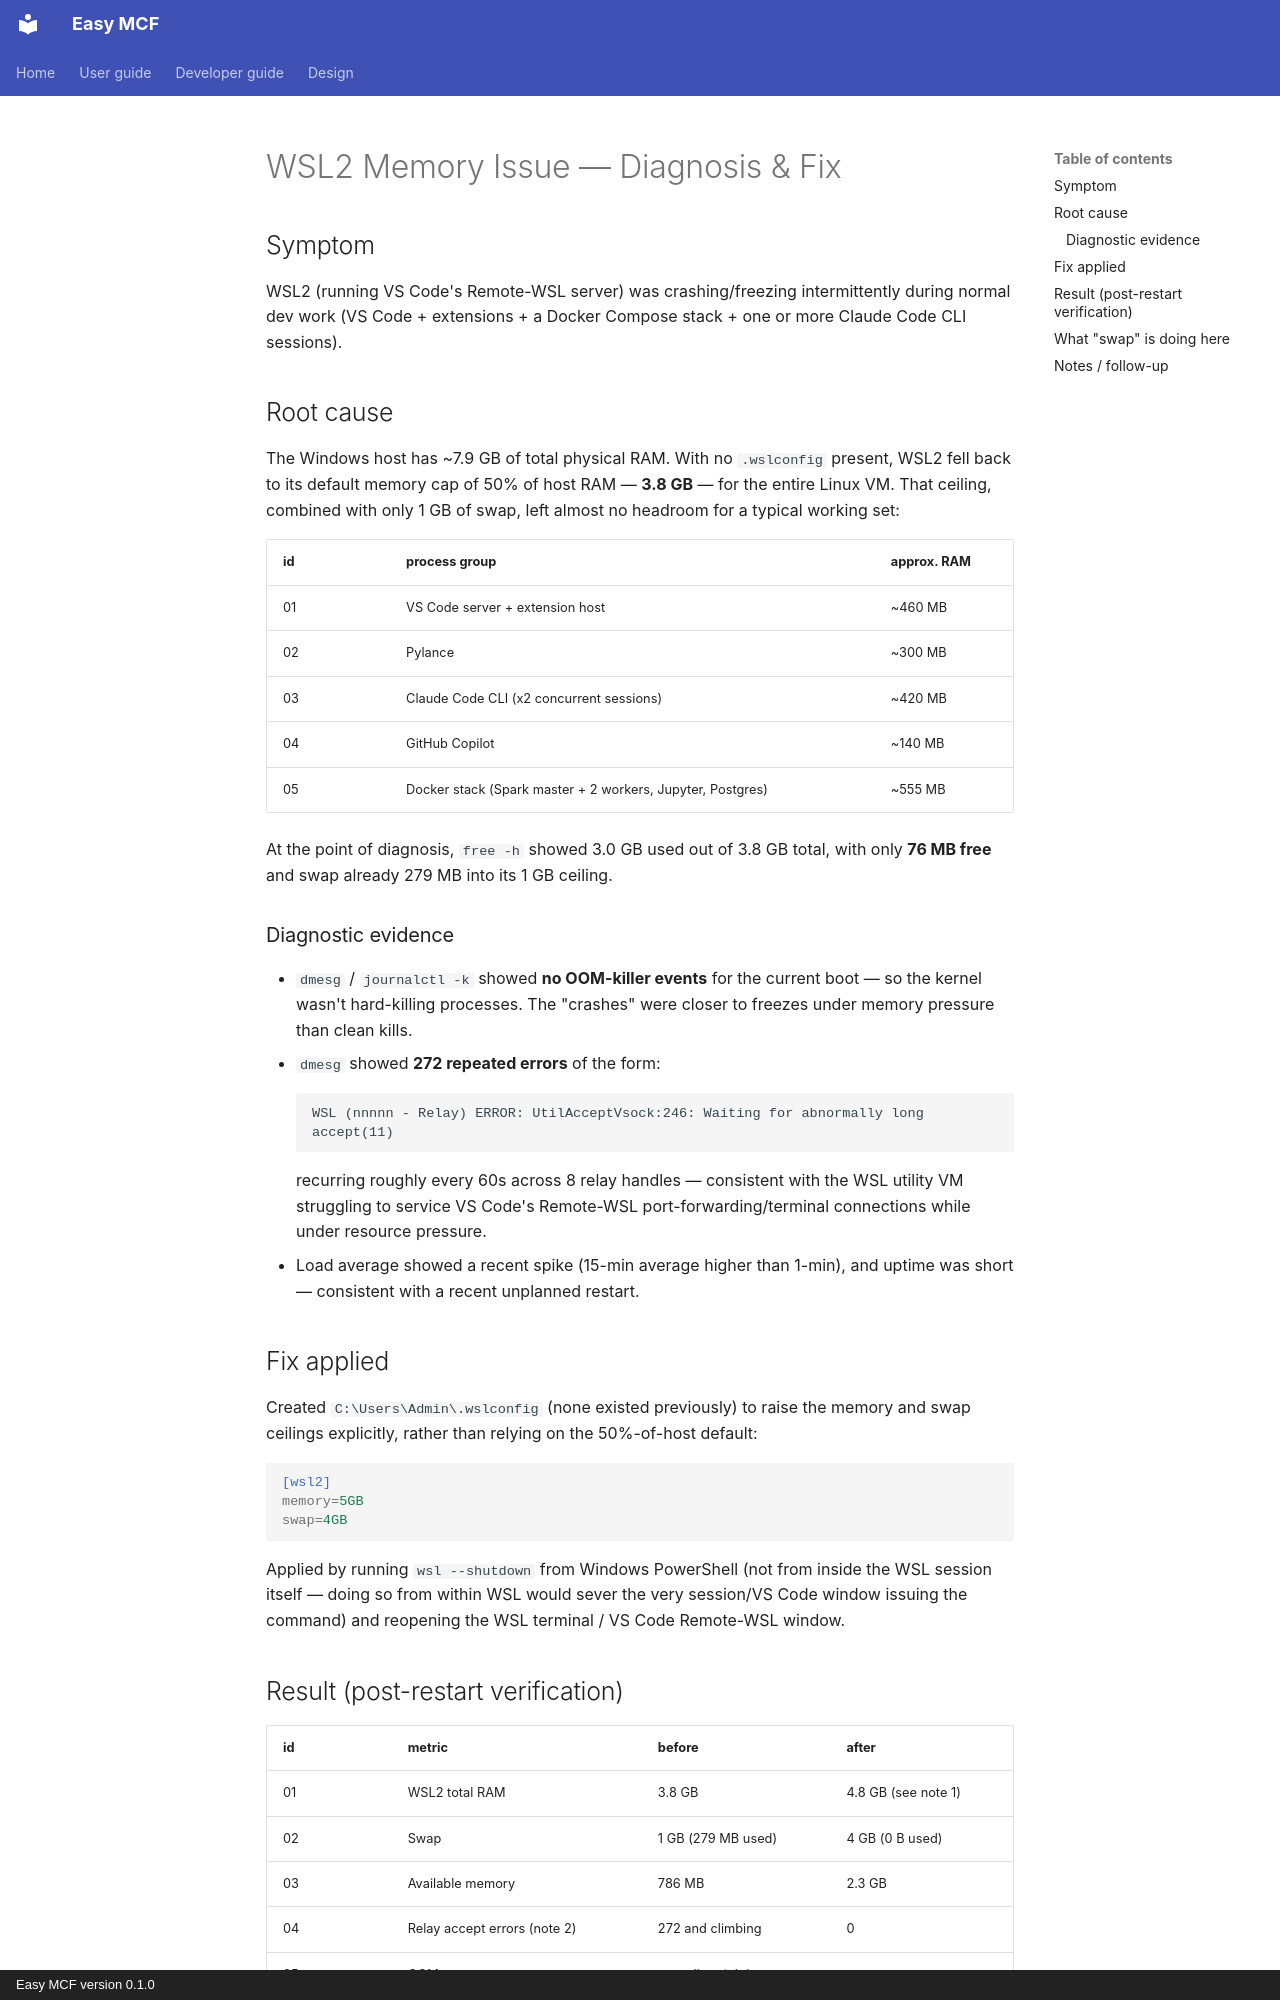

repository: yayfalafels/easymcf · page: wsl-memory.html · generator: mkdocs · copyright: Easy MCF version 0.1.0

# WSL2 Memory Issue — Diagnosis & Fix

## Symptom

WSL2 (running VS Code's Remote-WSL server) was crashing/freezing intermittently during normal dev work (VS Code + extensions + a Docker Compose stack + one or more Claude Code CLI sessions).

## Root cause

The Windows host has ~7.9 GB of total physical RAM. With no `.wslconfig` present, WSL2 fell back to its default memory cap of 50% of host RAM — **3.8 GB** — for the entire Linux VM. That ceiling, combined with only 1 GB of swap, left almost no headroom for a typical working set:

| id | process group                                              | approx. RAM |
| -- | ---------------------------------------------------------- | ----------- |
| 01 | VS Code server + extension host                            | ~460 MB     |
| 02 | Pylance                                                    | ~300 MB     |
| 03 | Claude Code CLI (x2 concurrent sessions)                   | ~420 MB     |
| 04 | GitHub Copilot                                             | ~140 MB     |
| 05 | Docker stack (Spark master + 2 workers, Jupyter, Postgres) | ~555 MB     |

At the point of diagnosis, `free -h` showed 3.0 GB used out of 3.8 GB total, with only **76 MB free** and swap already 279 MB into its 1 GB ceiling.

### Diagnostic evidence

- `dmesg` / `journalctl -k` showed **no OOM-killer events** for the current boot — so the kernel wasn't hard-killing processes. The "crashes" were closer to freezes under memory pressure than clean kills.
- `dmesg` showed **272 repeated errors** of the form:
  ```
  WSL (nnnnn - Relay) ERROR: UtilAcceptVsock:246: Waiting for abnormally long accept(11)
  ```
  recurring roughly every 60s across 8 relay handles — consistent with the WSL utility VM struggling to service VS Code's Remote-WSL port-forwarding/terminal connections while under resource pressure.
- Load average showed a recent spike (15-min average higher than 1-min), and uptime was short — consistent with a recent unplanned restart.

## Fix applied

Created `C:\Users\Admin\.wslconfig` (none existed previously) to raise the memory and swap ceilings explicitly, rather than relying on the 50%-of-host default:

```ini
[wsl2]
memory=5GB
swap=4GB
```

Applied by running `wsl --shutdown` from Windows PowerShell (not from inside the WSL session itself — doing so from within WSL would sever the very session/VS Code window issuing the command) and reopening the WSL terminal / VS Code Remote-WSL window.

## Result (post-restart verification)

| id | metric                       | before             | after               |
| -- | ---------------------------- | ------------------ | ------------------- |
| 01 | WSL2 total RAM               | 3.8 GB             | 4.8 GB (see note 1) |
| 02 | Swap                         | 1 GB (279 MB used) | 4 GB (0 B used)     |
| 03 | Available memory             | 786 MB             | 2.3 GB              |
| 04 | Relay accept errors (note 2) | 272 and climbing   | 0                   |
| 05 | OOM events                   | none (but tight)   | none                |

1. 4.8 GB reflects the 5 GB `.wslconfig` setting minus ~200 MB kernel overhead.
2. Full message: `WSL (nnnnn - Relay) ERROR: UtilAcceptVsock:246: Waiting for abnormally long accept(11)`.
